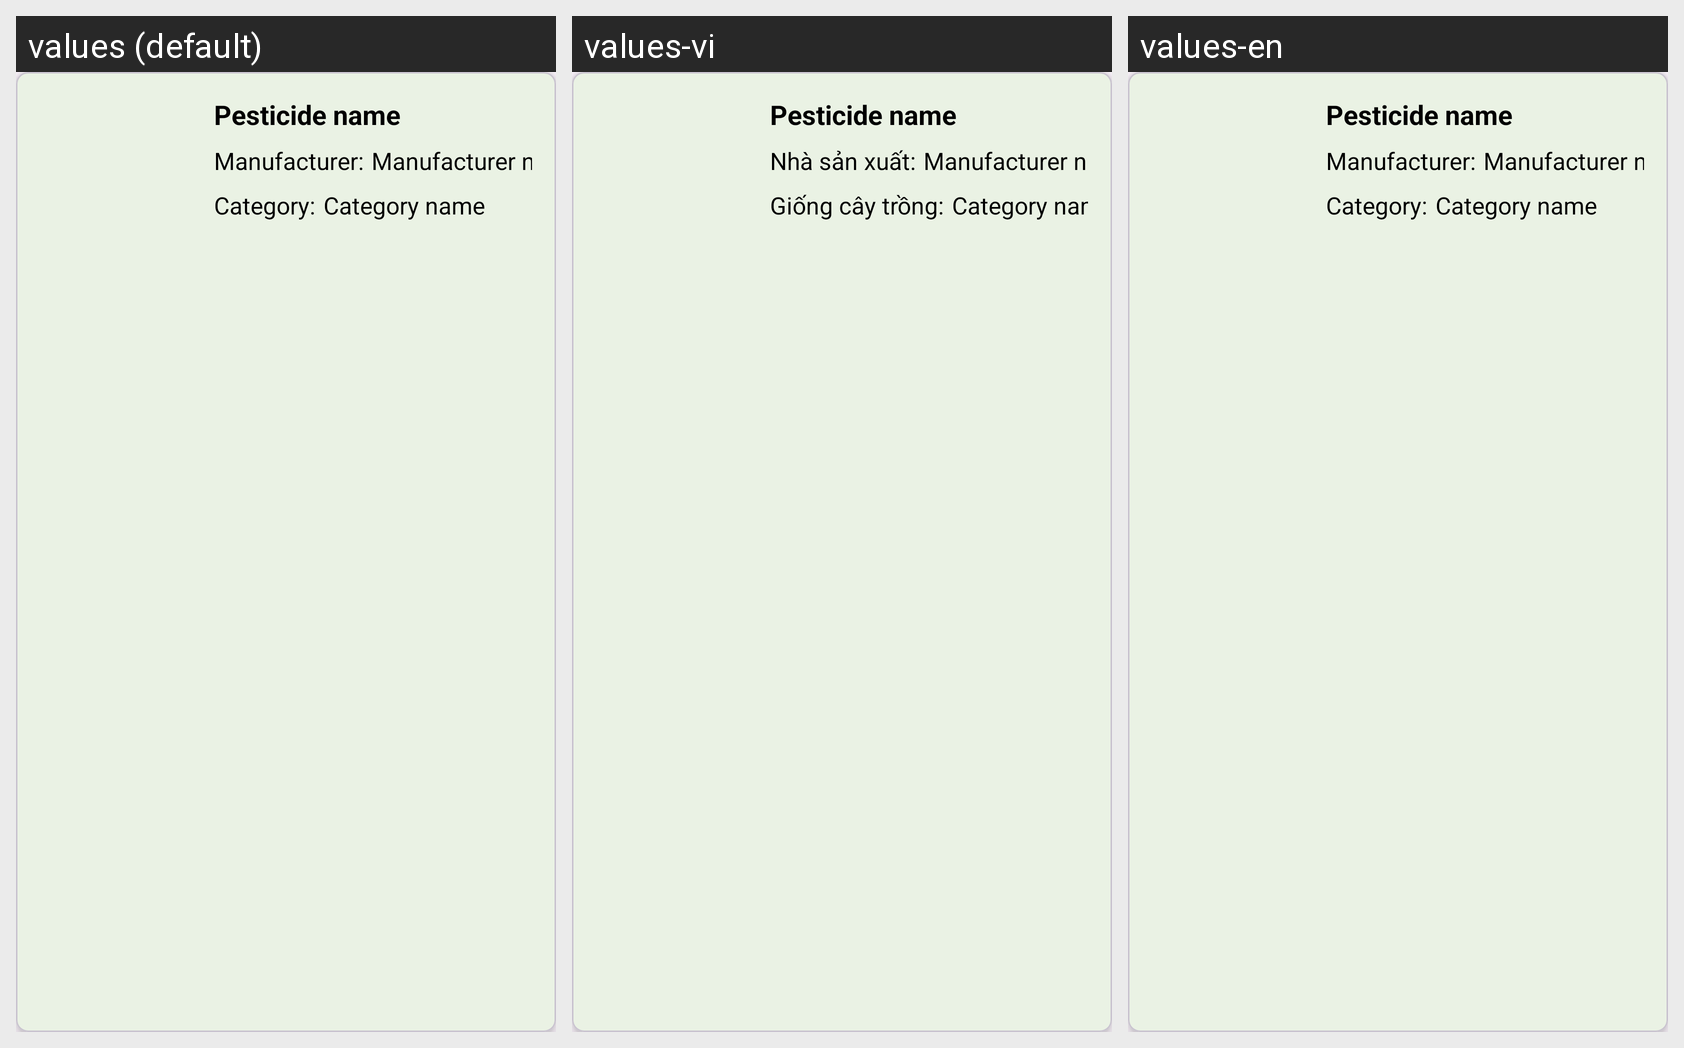

Locale-by-locale string values for the Android screen shown in this grid:
Android screen res/layout/pesticide.xml rendered under 3 locales, left to right: values (default), values-vi, values-en. Device: Nexus 5 (rendered at 1080×1920; each locale shown at half size, 540×960, under a caption strip naming it); theme Theme.RiceGrow.
Strings drawn on this screen, with the default value and each locale's value (text and hints the layout hard-codes, and strings that could not be matched under every locale, appear in the picture but are not listed):

manufacturer_dot
  values: Manufacturer:
  values-vi: Nhà sản xuất:
  values-en: Manufacturer:

category_dot
  values: Category:
  values-vi: Giống cây trồng:
  values-en: Category:
